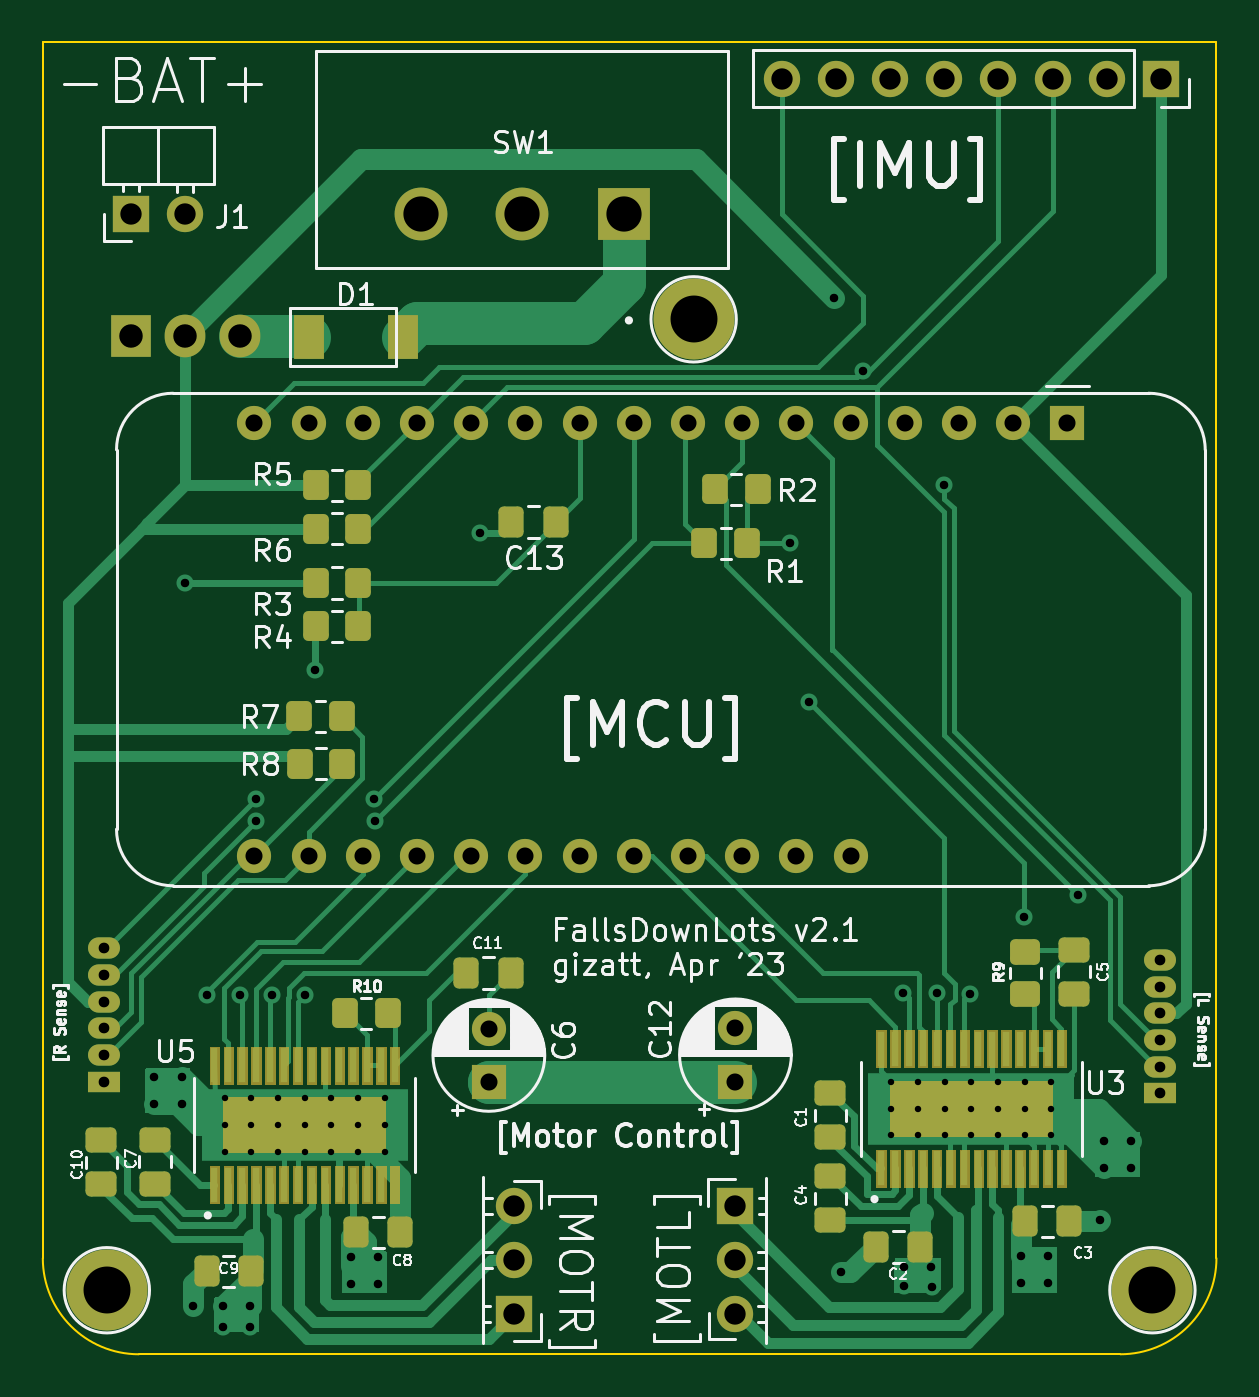
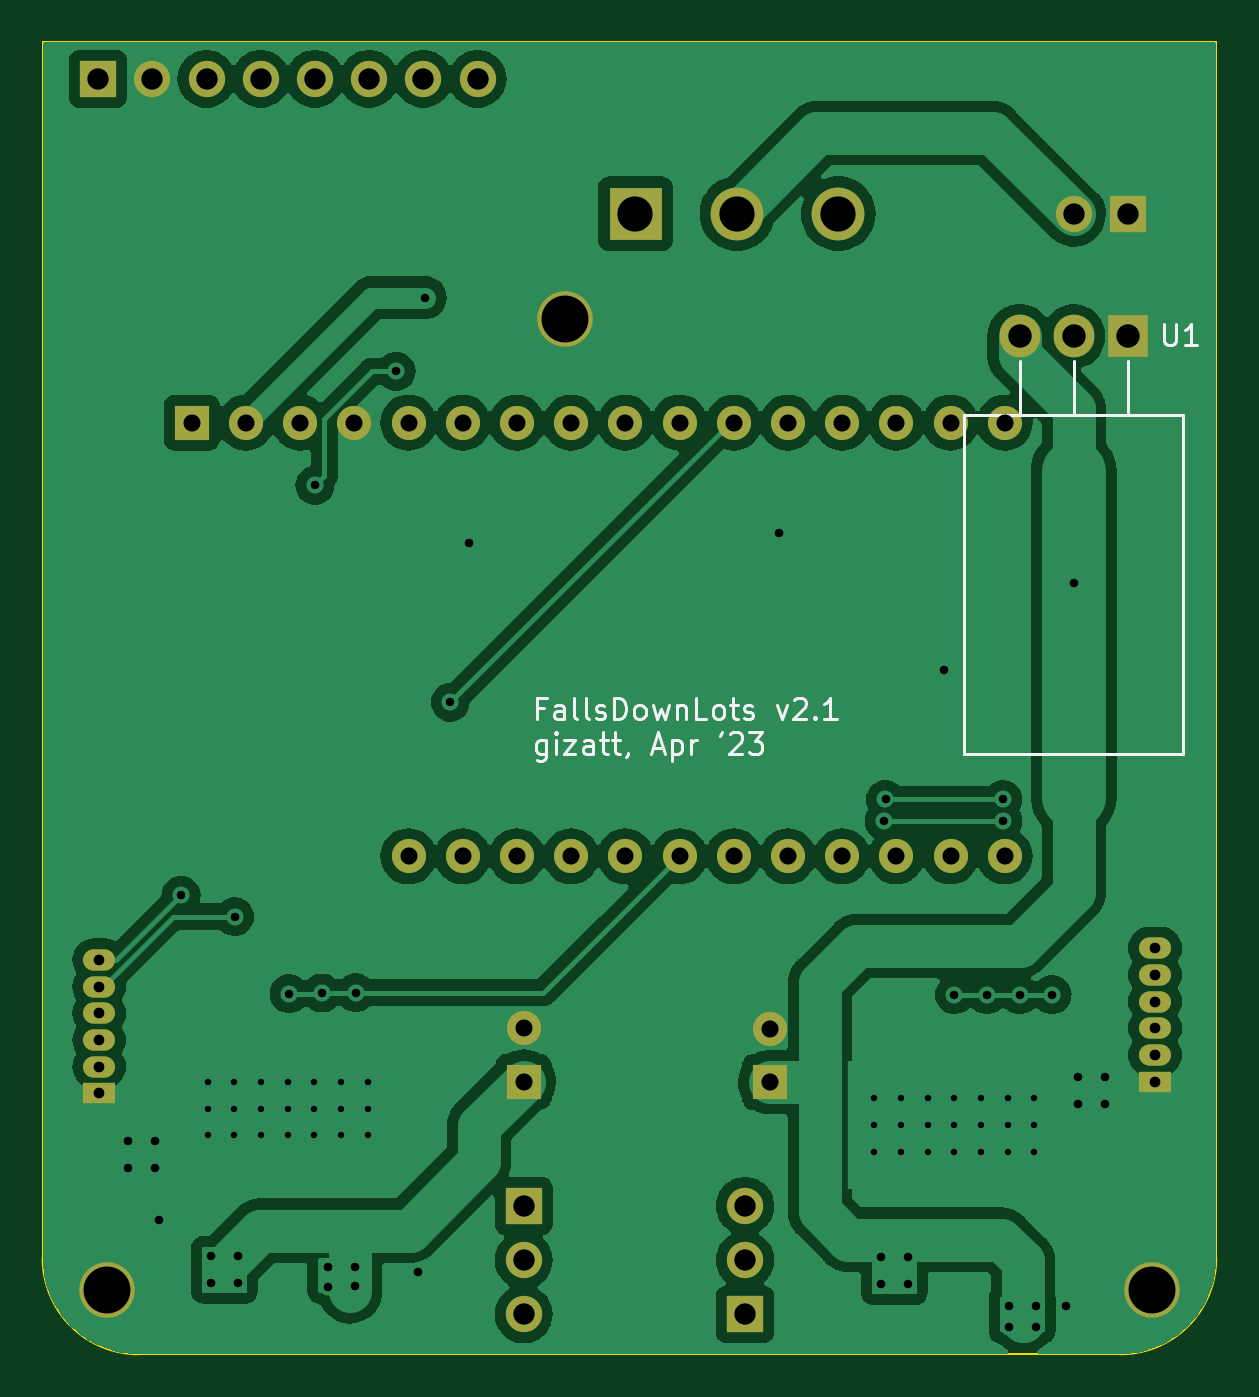
Circuit board: 11 layer files. Board 55.0 x 61.5 mm.
- bottom_copper: board_v2-B_Cu.gbr (111093 bytes)
- bottom_mask: board_v2-B_Mask.gbr (2875 bytes)
- paste: board_v2-B_Paste.gbr (451 bytes)
- bottom_silk: board_v2-B_Silkscreen.gbr (13267 bytes)
- outline: board_v2-Edge_Cuts.gbr (839 bytes)
- top_copper: board_v2-F_Cu.gbr (39916 bytes)
- top_mask: board_v2-F_Mask.gbr (21822 bytes)
- paste: board_v2-F_Paste.gbr (18708 bytes)
- top_silk: board_v2-F_Silkscreen.gbr (91837 bytes)
- drill: board_v2-NPTH.drl (268 bytes)
- drill: board_v2-PTH.drl (3096 bytes)

=== bottom_copper: board_v2-B_Cu.gbr (111093 bytes, source omitted) ===
=== bottom_mask: board_v2-B_Mask.gbr ===
%TF.GenerationSoftware,KiCad,Pcbnew,7.0.1*%
%TF.CreationDate,2023-04-23T15:33:48-04:00*%
%TF.ProjectId,board_v2,626f6172-645f-4763-922e-6b696361645f,rev?*%
%TF.SameCoordinates,Original*%
%TF.FileFunction,Soldermask,Bot*%
%TF.FilePolarity,Negative*%
%FSLAX46Y46*%
G04 Gerber Fmt 4.6, Leading zero omitted, Abs format (unit mm)*
G04 Created by KiCad (PCBNEW 7.0.1) date 2023-04-23 15:33:48*
%MOMM*%
%LPD*%
G01*
G04 APERTURE LIST*
%ADD10R,1.700000X1.700000*%
%ADD11O,1.700000X1.700000*%
%ADD12C,2.600000*%
%ADD13R,1.600000X1.600000*%
%ADD14C,1.600000*%
%ADD15O,1.500000X1.000000*%
%ADD16R,1.500000X1.000000*%
%ADD17R,2.475000X2.475000*%
%ADD18C,2.475000*%
%ADD19O,1.905000X2.000000*%
%ADD20R,1.905000X2.000000*%
G04 APERTURE END LIST*
D10*
%TO.C,J1*%
X104140000Y-68580000D03*
D11*
X106680000Y-68580000D03*
%TD*%
D12*
%TO.C,REF\u002A\u002A*%
X152000000Y-119000000D03*
%TD*%
%TO.C,REF\u002A\u002A*%
X130500000Y-73500000D03*
%TD*%
%TO.C,REF\u002A\u002A*%
X103000000Y-119000000D03*
%TD*%
D13*
%TO.C,A1*%
X148013508Y-78343477D03*
D14*
X145473508Y-78343477D03*
X142933508Y-78343477D03*
X140393508Y-78343477D03*
X137853508Y-78343477D03*
X135313508Y-78343477D03*
X132773508Y-78343477D03*
X130233508Y-78343477D03*
X127693508Y-78343477D03*
X125153508Y-78343477D03*
X122613508Y-78343477D03*
X120073508Y-78343477D03*
X117533508Y-78343477D03*
X114993508Y-78343477D03*
X112453508Y-78343477D03*
X109913508Y-78343477D03*
X109913508Y-98663477D03*
X112453508Y-98663477D03*
X114993508Y-98663477D03*
X117533508Y-98663477D03*
X120073508Y-98663477D03*
X122613508Y-98663477D03*
X125153508Y-98663477D03*
X127693508Y-98663477D03*
X130233508Y-98663477D03*
X132773508Y-98663477D03*
X135313508Y-98663477D03*
X137853508Y-98663477D03*
%TD*%
%TO.C,C12*%
X132459504Y-106720000D03*
D13*
X132459504Y-109220000D03*
%TD*%
D15*
%TO.C,J2*%
X102870000Y-102970000D03*
X102870000Y-104220000D03*
X102870000Y-105470000D03*
X102870000Y-106720000D03*
X102870000Y-107970000D03*
D16*
X102870000Y-109220000D03*
%TD*%
D10*
%TO.C,U2*%
X152400000Y-62230000D03*
D11*
X149860000Y-62230000D03*
X147320000Y-62230000D03*
X144780000Y-62230000D03*
X142240000Y-62230000D03*
X139700000Y-62230000D03*
X137160000Y-62230000D03*
X134620000Y-62230000D03*
%TD*%
D14*
%TO.C,C6*%
X120903131Y-106743475D03*
D13*
X120903131Y-109243475D03*
%TD*%
D11*
%TO.C,J4*%
X132458022Y-120129395D03*
X132458022Y-117589395D03*
D10*
X132458022Y-115049395D03*
%TD*%
D15*
%TO.C,J3*%
X152352665Y-103523443D03*
X152352665Y-104773443D03*
X152352665Y-106023443D03*
X152352665Y-107273443D03*
X152352665Y-108523443D03*
D16*
X152352665Y-109773443D03*
%TD*%
D10*
%TO.C,J6*%
X122082486Y-120126085D03*
D11*
X122082486Y-117586085D03*
X122082486Y-115046085D03*
%TD*%
D17*
%TO.C,SW1*%
X127215471Y-68548518D03*
D18*
X122465471Y-68548518D03*
X117715471Y-68548518D03*
%TD*%
D19*
%TO.C,U1*%
X109220000Y-74295000D03*
X106680000Y-74295000D03*
D20*
X104140000Y-74295000D03*
%TD*%
M02*

=== paste: board_v2-B_Paste.gbr ===
%TF.GenerationSoftware,KiCad,Pcbnew,7.0.1*%
%TF.CreationDate,2023-04-23T15:33:48-04:00*%
%TF.ProjectId,board_v2,626f6172-645f-4763-922e-6b696361645f,rev?*%
%TF.SameCoordinates,Original*%
%TF.FileFunction,Paste,Bot*%
%TF.FilePolarity,Positive*%
%FSLAX46Y46*%
G04 Gerber Fmt 4.6, Leading zero omitted, Abs format (unit mm)*
G04 Created by KiCad (PCBNEW 7.0.1) date 2023-04-23 15:33:48*
%MOMM*%
%LPD*%
G01*
G04 APERTURE LIST*
G04 APERTURE END LIST*
M02*

=== bottom_silk: board_v2-B_Silkscreen.gbr (13267 bytes, source omitted) ===
=== outline: board_v2-Edge_Cuts.gbr ===
%TF.GenerationSoftware,KiCad,Pcbnew,7.0.1*%
%TF.CreationDate,2023-04-23T15:33:48-04:00*%
%TF.ProjectId,board_v2,626f6172-645f-4763-922e-6b696361645f,rev?*%
%TF.SameCoordinates,Original*%
%TF.FileFunction,Profile,NP*%
%FSLAX46Y46*%
G04 Gerber Fmt 4.6, Leading zero omitted, Abs format (unit mm)*
G04 Created by KiCad (PCBNEW 7.0.1) date 2023-04-23 15:33:48*
%MOMM*%
%LPD*%
G01*
G04 APERTURE LIST*
%TA.AperFunction,Profile*%
%ADD10C,0.100000*%
%TD*%
G04 APERTURE END LIST*
D10*
X150500000Y-122000000D02*
G75*
G03*
X155000000Y-117500000I0J4500000D01*
G01*
X100000000Y-117500000D02*
G75*
G03*
X104500000Y-122000000I4500000J0D01*
G01*
X155000000Y-60500000D02*
X100000000Y-60500000D01*
X100000000Y-117500000D02*
X100000000Y-60500000D01*
X104500000Y-122000000D02*
X150500000Y-122000000D01*
X155000000Y-60500000D02*
X155000000Y-117500000D01*
M02*

=== top_copper: board_v2-F_Cu.gbr (39916 bytes, source omitted) ===
=== top_mask: board_v2-F_Mask.gbr (21822 bytes, source omitted) ===
=== paste: board_v2-F_Paste.gbr (18708 bytes, source omitted) ===
=== top_silk: board_v2-F_Silkscreen.gbr (91837 bytes, source omitted) ===
=== drill: board_v2-NPTH.drl ===
M48
; DRILL file {KiCad 7.0.1} date Sun Apr 23 15:33:50 2023
; FORMAT={-:-/ absolute / inch / decimal}
; #@! TF.CreationDate,2023-04-23T15:33:50-04:00
; #@! TF.GenerationSoftware,Kicad,Pcbnew,7.0.1
; #@! TF.FileFunction,NonPlated,1,2,NPTH
FMAT,2
INCH
%
G90
G05
T0
M30

=== drill: board_v2-PTH.drl ===
M48
; DRILL file {KiCad 7.0.1} date Sun Apr 23 15:33:50 2023
; FORMAT={-:-/ absolute / inch / decimal}
; #@! TF.CreationDate,2023-04-23T15:33:50-04:00
; #@! TF.GenerationSoftware,Kicad,Pcbnew,7.0.1
; #@! TF.FileFunction,Plated,1,2,PTH
FMAT,2
INCH
; #@! TA.AperFunction,Plated,PTH,ComponentDrill
T1C0.0118
; #@! TA.AperFunction,Plated,PTH,ViaDrill
T2C0.0157
; #@! TA.AperFunction,Plated,PTH,ComponentDrill
T3C0.0197
; #@! TA.AperFunction,Plated,PTH,ComponentDrill
T4C0.0315
; #@! TA.AperFunction,Plated,PTH,ComponentDrill
T5C0.0394
; #@! TA.AperFunction,Plated,PTH,ComponentDrill
T6C0.0433
; #@! TA.AperFunction,Plated,PTH,ComponentDrill
T7C0.0650
; #@! TA.AperFunction,Plated,PTH,ComponentDrill
T8C0.0866
%
G90
G05
T1
X4.2724Y-4.3308
X4.2724Y-4.38
X4.2724Y-4.4292
X4.3216Y-4.3308
X4.3216Y-4.38
X4.3216Y-4.4292
X4.3708Y-4.3308
X4.3708Y-4.38
X4.3708Y-4.4292
X4.42Y-4.3308
X4.42Y-4.38
X4.42Y-4.4292
X4.4692Y-4.3308
X4.4692Y-4.38
X4.4692Y-4.4292
X4.5184Y-4.3308
X4.5184Y-4.38
X4.5184Y-4.4292
X4.5676Y-4.3308
X4.5676Y-4.38
X4.5676Y-4.4292
X5.5024Y-4.3008
X5.5024Y-4.35
X5.5024Y-4.3992
X5.5516Y-4.3008
X5.5516Y-4.35
X5.5516Y-4.3992
X5.6008Y-4.3008
X5.6008Y-4.35
X5.6008Y-4.3992
X5.65Y-4.3008
X5.65Y-4.35
X5.65Y-4.3992
X5.6992Y-4.3008
X5.6992Y-4.35
X5.6992Y-4.3992
X5.7484Y-4.3008
X5.7484Y-4.35
X5.7484Y-4.3992
X5.7976Y-4.3008
X5.7976Y-4.35
X5.7976Y-4.3992
T2
X4.1429Y-4.2913
X4.1429Y-4.3413
X4.1929Y-4.2913
X4.1929Y-4.3413
X4.2Y-3.38
X4.215Y-4.715
X4.24Y-4.14
X4.2698Y-4.7537
X4.27Y-4.715
X4.3Y-4.14
X4.3198Y-4.7537
X4.32Y-4.715
X4.3307Y-3.7795
X4.3307Y-3.8189
X4.36Y-4.14
X4.42Y-4.14
X4.44Y-3.54
X4.5061Y-4.6243
X4.5061Y-4.6743
X4.5472Y-3.7795
X4.55Y-3.8189
X4.5561Y-4.6243
X4.5561Y-4.6743
X4.7441Y-3.2874
X5.315Y-3.3071
X5.35Y-3.6
X5.3965Y-2.8535
X5.41Y-4.652
X5.45Y-2.9892
X5.5247Y-4.1361
X5.5253Y-4.678
X5.5254Y-4.6422
X5.5754Y-4.6422
X5.5767Y-4.6788
X5.5866Y-4.1366
X5.6Y-3.2
X5.6477Y-4.1381
X5.742Y-4.622
X5.742Y-4.672
X5.748Y-3.9961
X5.792Y-4.622
X5.792Y-4.672
X5.847Y-3.9562
X5.888Y-4.556
X5.8949Y-4.4094
X5.8949Y-4.4594
X5.9449Y-4.4094
X5.9449Y-4.4594
T3
X4.05Y-4.0539
X4.05Y-4.1031
X4.05Y-4.1524
X4.05Y-4.2016
X4.05Y-4.2508
X4.05Y-4.3
X5.9981Y-4.0757
X5.9981Y-4.1249
X5.9981Y-4.1742
X5.9981Y-4.2234
X5.9981Y-4.2726
X5.9981Y-4.3218
T4
X4.3273Y-3.0844
X4.3273Y-3.8844
X4.4273Y-3.0844
X4.4273Y-3.8844
X4.5273Y-3.0844
X4.5273Y-3.8844
X4.6273Y-3.0844
X4.6273Y-3.8844
X4.7273Y-3.0844
X4.7273Y-3.8844
X4.76Y-4.2025
X4.76Y-4.3009
X4.8273Y-3.0844
X4.8273Y-3.8844
X4.9273Y-3.0844
X4.9273Y-3.8844
X5.0273Y-3.0844
X5.0273Y-3.8844
X5.1273Y-3.0844
X5.1273Y-3.8844
X5.2149Y-4.2016
X5.2149Y-4.3
X5.2273Y-3.0844
X5.2273Y-3.8844
X5.3273Y-3.0844
X5.3273Y-3.8844
X5.4273Y-3.0844
X5.4273Y-3.8844
X5.5273Y-3.0844
X5.6273Y-3.0844
X5.7273Y-3.0844
X5.8273Y-3.0844
T5
X4.1Y-2.7
X4.2Y-2.7
X4.8064Y-4.5294
X4.8064Y-4.6294
X4.8064Y-4.7294
X5.2149Y-4.5295
X5.2149Y-4.6295
X5.2149Y-4.7295
X5.3Y-2.45
X5.4Y-2.45
X5.5Y-2.45
X5.6Y-2.45
X5.7Y-2.45
X5.8Y-2.45
X5.9Y-2.45
X6.0Y-2.45
T6
X4.1Y-2.925
X4.2Y-2.925
X4.3Y-2.925
T7
X4.6345Y-2.6988
X4.8215Y-2.6988
X5.0085Y-2.6988
T8
X4.0551Y-4.685
X5.1378Y-2.8937
X5.9843Y-4.685
T0
M30

